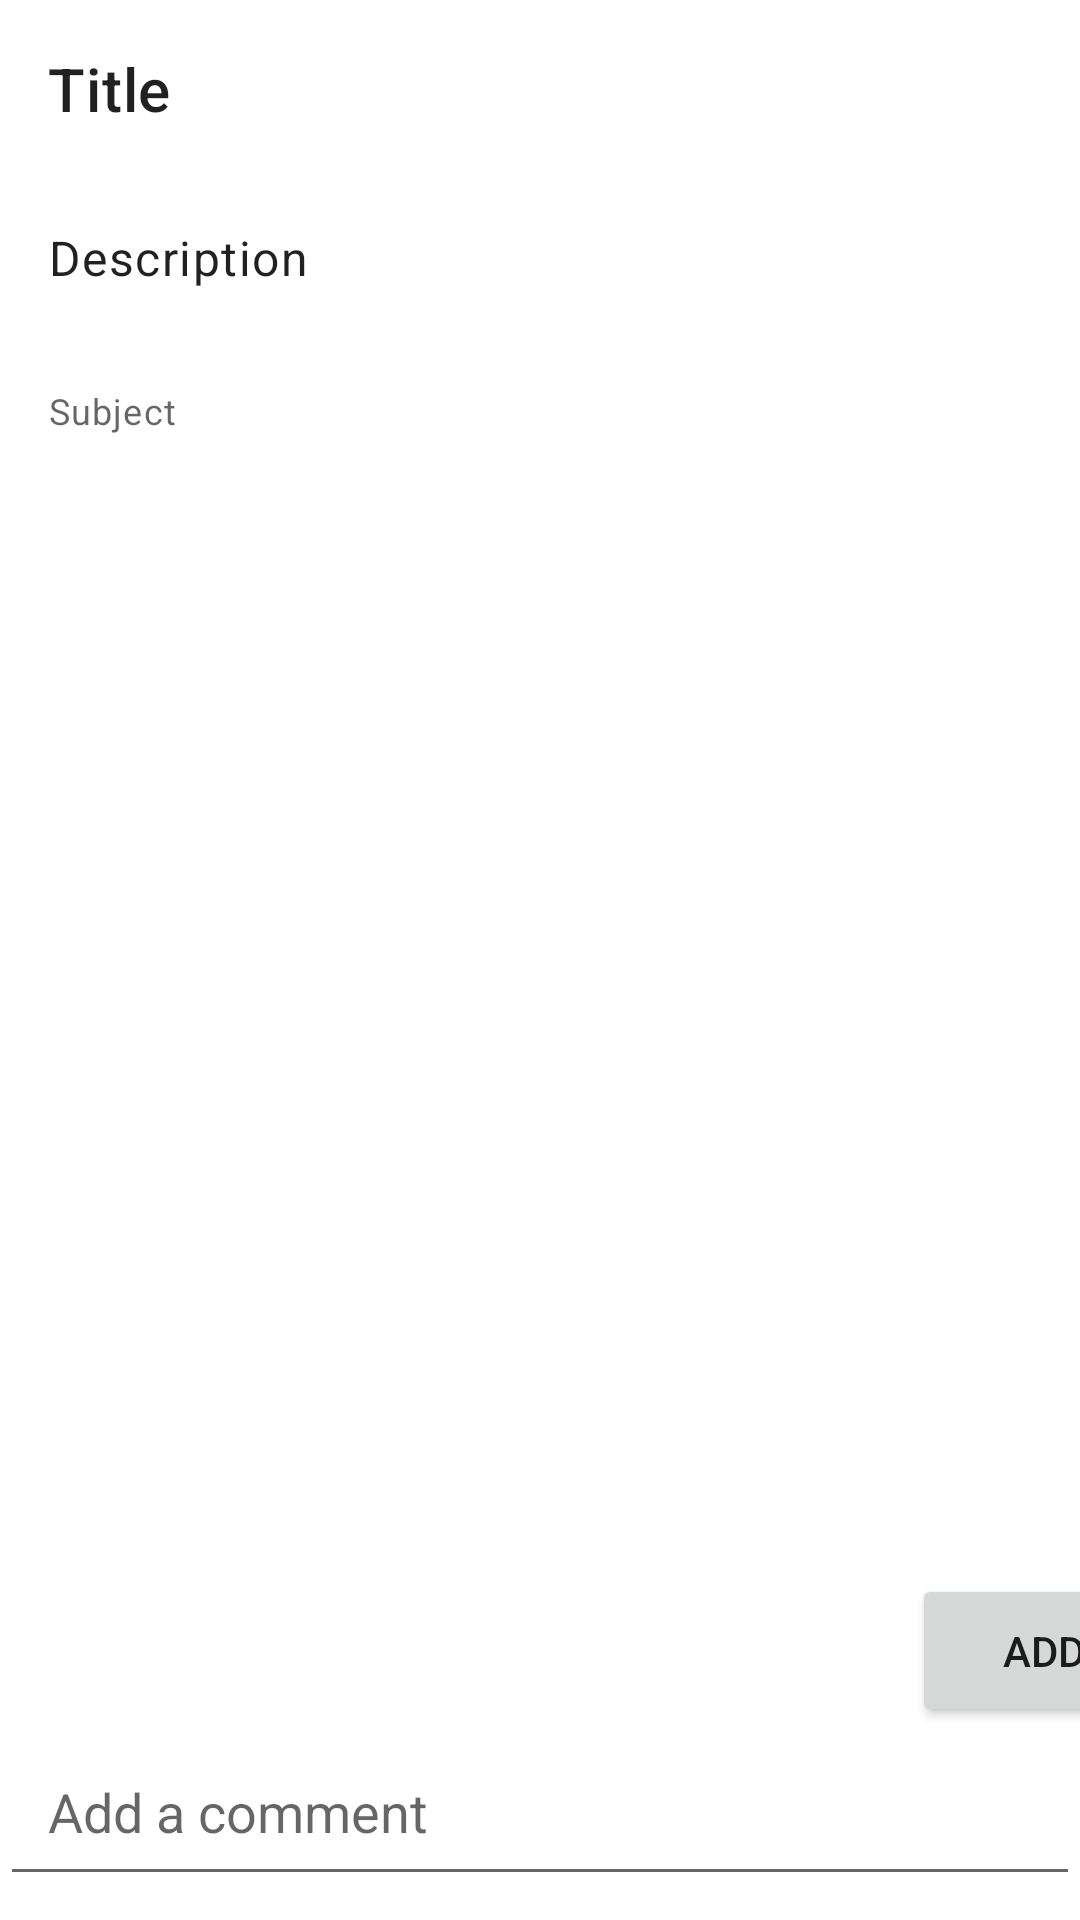

Android layout source for this screen:
<!-- AndroidManifest.xml: application theme Theme.Polus -->
<!-- res/layout/fragment_question_detail.xml -->
<?xml version="1.0" encoding="utf-8"?>
<androidx.constraintlayout.widget.ConstraintLayout xmlns:android="http://schemas.android.com/apk/res/android"
    xmlns:app="http://schemas.android.com/apk/res-auto"
    xmlns:tools="http://schemas.android.com/tools"
    android:layout_width="match_parent"
    android:layout_height="match_parent"
    tools:context=".ui.questions.QuestionDetailFragment">

    <TextView
        android:id="@+id/questionTitleTextView"
        android:layout_width="0dp"
        android:layout_height="wrap_content"
        android:text="Title"
        android:textAppearance="?attr/textAppearanceHeadline6"
        app:layout_constraintTop_toTopOf="parent"
        app:layout_constraintStart_toStartOf="parent"
        app:layout_constraintEnd_toEndOf="parent"
        android:padding="16dp"/>

    <TextView
        android:id="@+id/questionDescriptionTextView"
        android:layout_width="0dp"
        android:layout_height="wrap_content"
        android:text="Description"
        android:textAppearance="?attr/textAppearanceBody1"
        app:layout_constraintTop_toBottomOf="@+id/questionTitleTextView"
        app:layout_constraintStart_toStartOf="parent"
        app:layout_constraintEnd_toEndOf="parent"
        android:padding="16dp"/>

    <TextView
        android:id="@+id/questionSubjectTextView"
        android:layout_width="0dp"
        android:layout_height="wrap_content"
        android:text="Subject"
        android:textAppearance="?attr/textAppearanceCaption"
        app:layout_constraintTop_toBottomOf="@+id/questionDescriptionTextView"
        app:layout_constraintStart_toStartOf="parent"
        app:layout_constraintEnd_toEndOf="parent"
        android:padding="16dp"/>

    <androidx.recyclerview.widget.RecyclerView
        android:id="@+id/commentsRecyclerView"
        android:layout_width="0dp"
        android:layout_height="0dp"
        android:layout_marginBottom="60dp"
        app:layout_constraintTop_toBottomOf="@+id/questionSubjectTextView"
        app:layout_constraintStart_toStartOf="parent"
        app:layout_constraintEnd_toEndOf="parent"
        app:layout_constraintBottom_toTopOf="@+id/commentEditText"
        android:padding="16dp"/>


    <Button
        android:id="@+id/addCommentButton"
        android:layout_width="wrap_content"
        android:layout_height="wrap_content"
        android:layout_marginStart="304dp"
        android:padding="16dp"
        android:text="Add"
        app:layout_constraintBottom_toTopOf="@+id/commentEditText"
        app:layout_constraintStart_toStartOf="parent" />

    <EditText
        android:id="@+id/commentEditText"
        android:layout_width="0dp"
        android:layout_height="wrap_content"
        android:layout_marginBottom="8dp"
        android:hint="Add a comment"
        android:padding="16dp"
        app:layout_constraintBottom_toBottomOf="parent"
        app:layout_constraintEnd_toEndOf="parent"
        app:layout_constraintHorizontal_bias="0.0"
        app:layout_constraintStart_toStartOf="parent"
        app:layout_constraintTop_toBottomOf="@+id/commentsRecyclerView" />


</androidx.constraintlayout.widget.ConstraintLayout>
<!-- resources referenced by this layout -->
<resources>
  <style name="Theme.Polus" parent="Theme.MaterialComponents.DayNight.DarkActionBar">
          
          <item name="colorPrimary">@color/purple_500</item>
          <item name="colorPrimaryVariant">@color/purple_700</item>
          <item name="colorOnPrimary">@color/white</item>
          
          <item name="colorSecondary">@color/teal_200</item>
          <item name="colorSecondaryVariant">@color/teal_700</item>
          <item name="colorOnSecondary">@color/black</item>
          
          <item name="android:statusBarColor">?attr/colorPrimaryVariant</item>
          
      </style>
  <!-- not gathered from this repository: default colours our renderer supplied (Android Studio template values) -->
  <color name="purple_500">#FF6200EE</color>
  <color name="purple_700">#FF3700B3</color>
  <color name="teal_200">#FF03DAC5</color>
  <color name="teal_700">#FF018786</color>
  <color name="black">#FF000000</color>
  <color name="white">#FFFFFFFF</color>
</resources>
